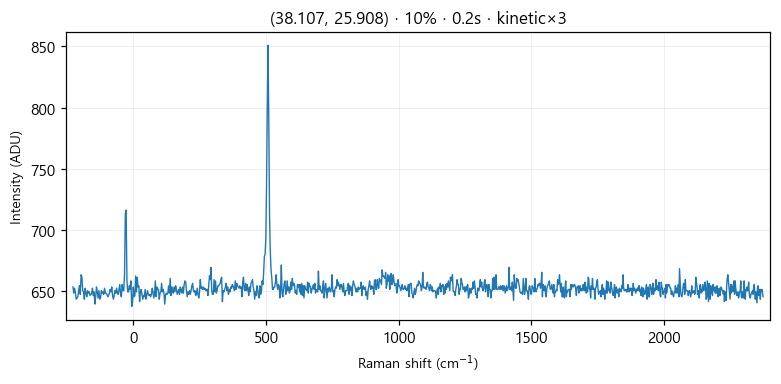

Source data for this figure (header and first rows):
# laser_power_pct, 10
# exposure_time, 0.2
# mode, kinetic
frame_index, pixel, intensity
0, 0, 653
0, 1, 648
0, 2, 652
0, 3, 648
0, 4, 643
0, 5, 644
0, 6, 645
0, 7, 650
0, 8, 654
0, 9, 647
0, 10, 663
0, 11, 661
0, 12, 650
0, 13, 649
0, 14, 643
0, 15, 652
0, 16, 648
0, 17, 645
0, 18, 650
0, 19, 648
0, 20, 649
0, 21, 646
0, 22, 647
0, 23, 648
0, 24, 652
0, 25, 646
0, 26, 649
0, 27, 639
0, 28, 645
0, 29, 653
0, 30, 649
0, 31, 644
0, 32, 650
0, 33, 643
0, 34, 644
0, 35, 650
0, 36, 648
0, 37, 649
0, 38, 647
0, 39, 652
0, 40, 648
0, 41, 648
0, 42, 647
0, 43, 645
0, 44, 646
0, 45, 648
0, 46, 651
0, 47, 649
0, 48, 653
0, 49, 646
0, 50, 643
0, 51, 646
0, 52, 650
0, 53, 648
0, 54, 652
0, 55, 648
0, 56, 647
... 967 more rows
